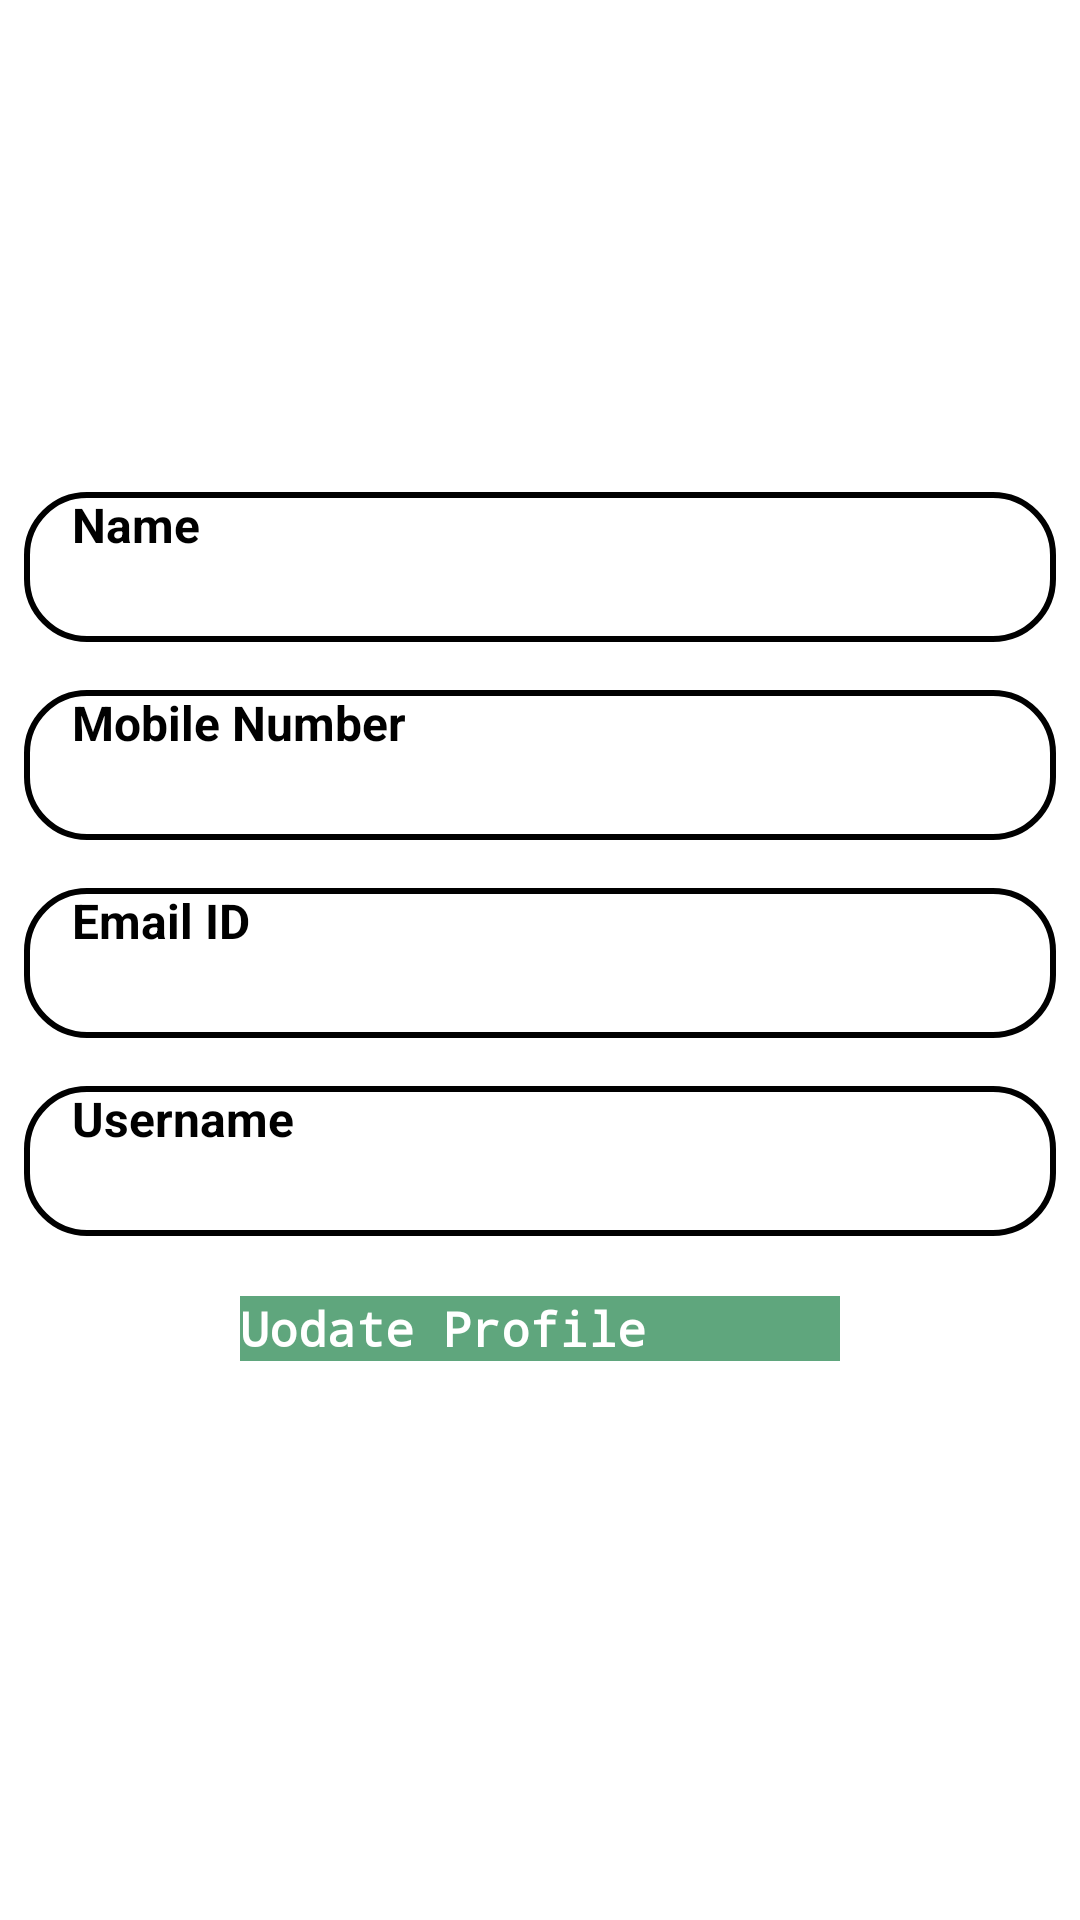

Reconstruct the res/layout file that produces this screen, plus the resources it refers to.
<!-- AndroidManifest.xml: application theme Theme.FinalYearProject -->
<!-- res/layout/activity_update_my_profile.xml -->
<?xml version="1.0" encoding="utf-8"?>
<ScrollView
    xmlns:android="http://schemas.android.com/apk/res/android"
    xmlns:app="http://schemas.android.com/apk/res-auto"
    xmlns:tools="http://schemas.android.com/tools"
    android:id="@+id/main"
    android:layout_width="match_parent"
    android:layout_height="match_parent"
    tools:context=".UpdateMyProfileActivity">
    <LinearLayout
        android:layout_width="match_parent"
        android:layout_height="match_parent"
        android:orientation="vertical"
        android:layout_gravity="center">
        <EditText
            android:id="@+id/ETUpdateMyProfileName"
            android:layout_width="match_parent"
            android:layout_height="50dp"
            android:layout_margin="8sp"
            android:background="@drawable/etshape"
            android:textColor="@color/black"
            android:drawablePadding="16dp"
            android:hint="Name"
            android:inputType="text"
            android:paddingLeft="16sp"
            android:textColorHint="@color/black"
            android:textSize="16sp"
            android:textStyle="bold" />

        <EditText
            android:id="@+id/ETUpdateMyProfileMobileNo"
            android:layout_width="match_parent"
            android:layout_height="50dp"
            android:textColor="@color/black"
            android:layout_margin="8sp"
            android:background="@drawable/etshape"
            android:enabled="false"
            android:drawablePadding="16dp"
            android:hint="Mobile Number"
            android:paddingLeft="16sp"
            android:textColorHint="@color/black"
            android:textSize="16sp"
            android:textStyle="bold" />
        <EditText
            android:id="@+id/ETUpdateMyProfileEmail"
            android:layout_width="match_parent"
            android:textColor="@color/black"
            android:layout_height="50dp"
            android:layout_margin="8sp"
            android:background="@drawable/etshape"
            android:drawablePadding="16dp"
            android:hint="Email ID"
            android:paddingLeft="16sp"
            android:textColorHint="@color/black"
            android:textSize="16sp"
            android:textStyle="bold" />
        <EditText
            android:id="@+id/ETUpdateMyProfileUsername"
            android:layout_width="match_parent"
            android:layout_height="50dp"
            android:textColor="@color/black"
            android:layout_margin="8sp"
            android:background="@drawable/etshape"
            android:drawablePadding="16dp"
            android:hint="Username"
            android:inputType="text"
            android:paddingLeft="16sp"
            android:textColorHint="@color/black"
            android:textSize="16sp"
            android:textStyle="bold" />
        <androidx.appcompat.widget.AppCompatButton
            android:id="@+id/btnUpdatemyprofilebtnUpdateProfilet"
            android:layout_width="200dp"
            android:layout_height="wrap_content"
            android:layout_gravity="center"
            android:layout_marginTop="12sp"
            android:background="@color/Green"
            android:fontFamily="monospace"
            android:text="Uodate Profile"
            android:textColor="@color/white"
            android:textSize="16sp"
            android:layout_marginBottom="30dp"
            android:textStyle="bold" />


    </LinearLayout>

</ScrollView>
<!-- resources referenced by this layout -->
<resources>
  <color name="Green">#5FA67D</color>
  <color name="black">#FF000000</color>
  <color name="white">#FFFFFFFF</color>
  <!-- drawable etshape (drawable) -->
  <?xml version="1.0" encoding="utf-8"?>
  <shape xmlns:android="http://schemas.android.com/apk/res/android">
      <stroke
          android:width="2sp"
          android:color="@color/black"/>
  
      <corners
          android:radius="20sp"/>
  
      <solid
          android:color="@color/white"/>
  </shape>
</resources>
